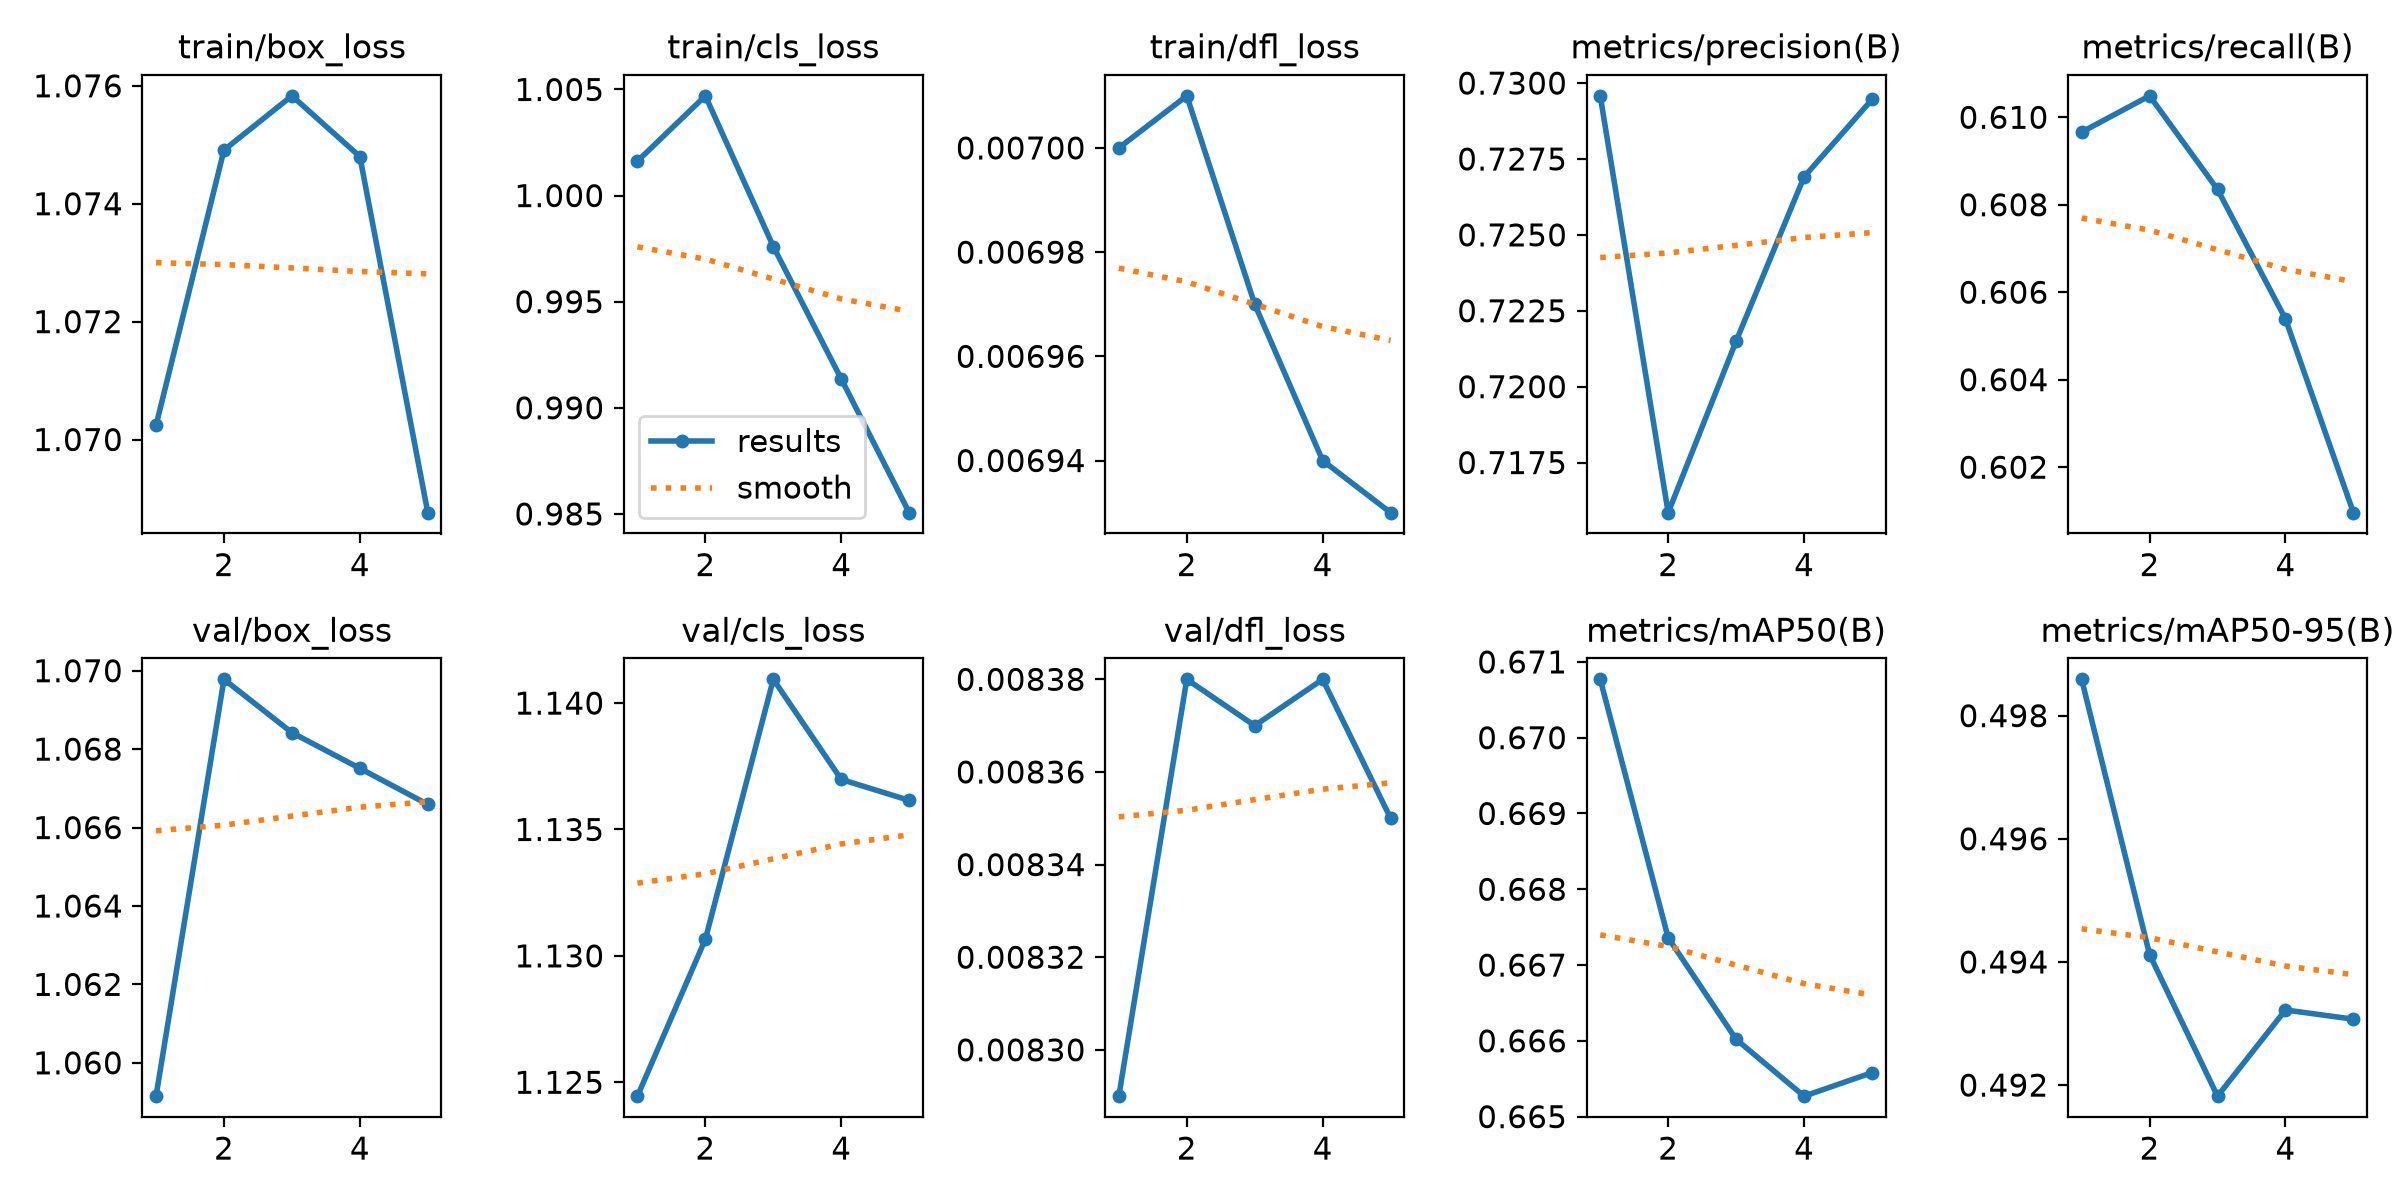

The table this chart was drawn from, first rows:
epoch, time, train/box_loss, train/cls_loss, train/dfl_loss, metrics/precision(B), metrics/recall(B), metrics/mAP50(B), metrics/mAP50-95(B), val/box_loss, val/cls_loss, val/dfl_loss, lr/pg0, lr/pg1, lr/pg2, lr/pg3
1, 1271, 1.07, 1.002, 0.007, 0.7296, 0.6097, 0.6708, 0.4986, 1.059, 1.124, 0.00829, 0.0001899, 0.0001899, 0.0003798, 0.0003798
2, 2504, 1.075, 1.005, 0.00701, 0.7158, 0.6105, 0.6674, 0.4941, 1.07, 1.131, 0.00838, 0.0001877, 0.0001877, 0.0003753, 0.0003753
3, 3739, 1.076, 0.9976, 0.00697, 0.7215, 0.6083, 0.666, 0.4918, 1.068, 1.141, 0.00837, 0.0001809, 0.0001809, 0.0003619, 0.0003619
4, 4972, 1.075, 0.9914, 0.00694, 0.7269, 0.6054, 0.6653, 0.4932, 1.068, 1.137, 0.00838, 0.0001704, 0.0001704, 0.0003408, 0.0003408
5, 6209, 1.069, 0.9851, 0.00693, 0.7295, 0.601, 0.6656, 0.4931, 1.067, 1.136, 0.00835, 0.0001572, 0.0001572, 0.0003144, 0.0003144
